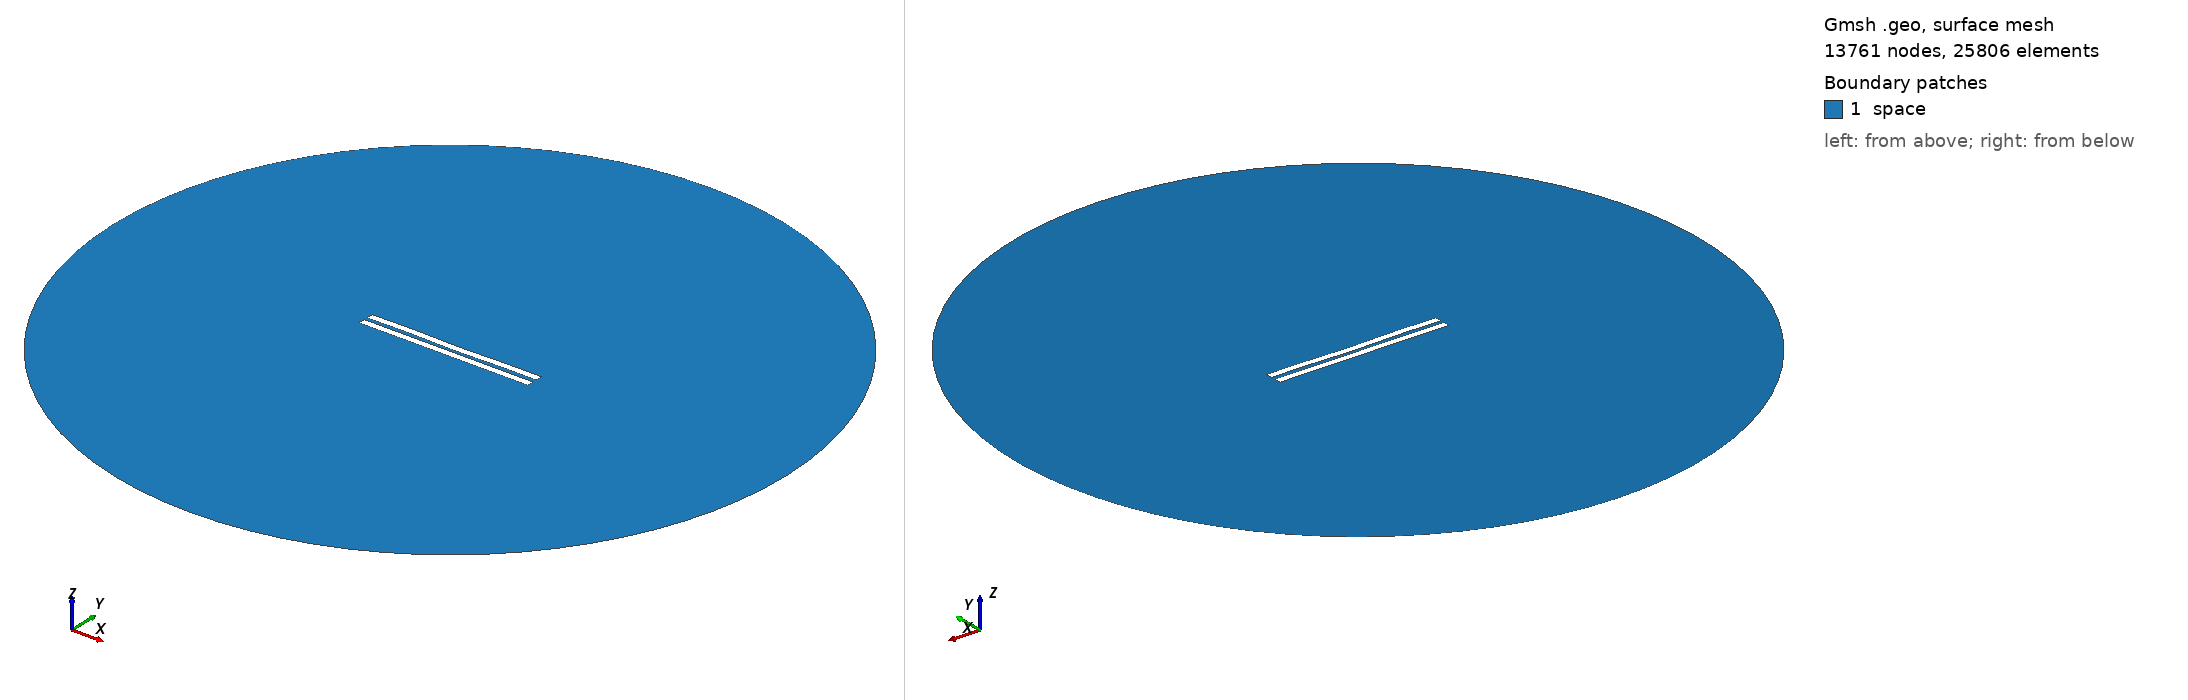

Gmsh geometry script, surface-meshed: 13761 nodes, 25806 surface elements. Boundary patches (legend numbers): 1 space. Left view from above one corner, right view from below the opposite corner. Legend entries are the model's physical surfaces. The drawing asked Gmsh for element sizes between 1% and 20% of the model's largest extent; the script's own settings can give other sizes.

=== 2420.geo (drawn) ===
//---------------------------------------
// Geometry kernel
//---------------------------------------

SetFactory("OpenCASCADE");



//---------------------------------------
// Parameters of the geometry
//---------------------------------------

// Overetch of the upper plate
overetch = 0.0;

// Distance between the plates
distance = 2.25;

// Discretization over the x axis (for the deformation)
nx = 50; 

// Length of the plate
L = 100 - overetch; 

// Number of modes
n = 4; 

// 1st mode coefficient
coeff(1) = 0.15;
beta(1) = 0.596864 * 3.1415926535 / L;

// 2nd mode coefficient
coeff(2) = -0.075;
beta(2) = 1.49418 * 3.1415926535 / L;

// 3rd mode coefficient
coeff(3) = 0.07499999999999998;
beta(3) = 2.50025 * 3.1415926535 / L;

// 4th mode coefficient
coeff(4) = 0.15;
beta(4) = 3.49999 * 3.1415926535 / L;



//---------------------------------------
// Upper plate (deformed rectangle)
//---------------------------------------

// Coordiantes of the upper plate
xmin = -50;
xmax = 50 - overetch;

// Height of the upper plate
yheight = 4 - 2 * overetch;

// Indexes of the points
UpperID[] = {};
LowerID[] = {};
LeftID[] = {};
RightID[] = {};

// Point index
p = 1;

// Horizontal edges
For i In {1:nx}
    x = xmin + (i-1)*(xmax - xmin)/(nx-1);

    y_bottom = distance / 2 + overetch;
    For j In {1:n}
        C = (Cosh(beta(j)*L) + Cos(beta(j)*L)) / (Sinh(beta(j)*L) + Sin(beta(j)*L));
        y_bottom  = y_bottom + coeff(j) * (Cosh(beta(j)*(x+50)) - Cos(beta(j)*(x+50)) - C * (Sinh(beta(j)*(x+50)) - Sin(beta(j)*(x+50))));
    EndFor

    y_top = y_bottom + yheight;

    Point(p) = {x, y_top, 0, 1.0};
    UpperID[i] = p;
    p = p + 1;

    Point(p) = {x, y_bottom, 0, 1.0};
    LowerID[i] = p;
    p = p + 1;
EndFor

// Create point lists
UpperPts[] = {}; LowerPts[] = {};
For i In {1:nx}
  UpperPts[] += {UpperID[i]};
  LowerPts[] += {LowerID[i]};
EndFor

// Build splines
Spline(1) = {UpperPts[]};
Spline(2) = {LowerPts[]};
Line(3) = {LowerPts[nx-1], UpperPts[nx-1]};
Line(4) = {LowerPts[0], UpperPts[0]};

// Build the plane surface
Curve Loop(1) = {2, 3, -1, -4};
Plane Surface(1) = {1};



//---------------------------------------
// Lower plate (rectangle)
//---------------------------------------

// Vertices
Point(1001) = {-50, -1, 0, 1.0};
Point(1002) = { 50, -1, 0, 1.0};
Point(1003) = { 50,  -5, 0, 1.0};
Point(1004) = {-50,  -5, 0, 1.0};

// Edges
Line(5) = {1001, 1002};
Line(6) = {1002, 1003};
Line(7) = {1003, 1004};
Line(8) = {1004, 1001};

// Plane surface
Line Loop(2) = {5, 6, 7, 8};
Plane Surface(2) = {2}; 



//---------------------------------------
// Outer (fictious) boundary
//---------------------------------------

// Points
Point(1005) = {0, 0, 0};       // Center
Point(1006) = {200, 0, 0};     // Start point
Point(1007) = {0, 200, 0};     // 90 degrees
Point(1008) = {-200, 0, 0};    // 180 degrees
Point(1009) = {0, -200, 0};    // 270 degrees

// Circle arcs (each needs start, center, end)
Circle(9) = {1006, 1005, 1007};
Circle(10) = {1007, 1005, 1008};
Circle(11) = {1008, 1005, 1009};
Circle(12) = {1009, 1005, 1006};

// Plane surface for the entire domain
Curve Loop(3) = {9, 10, 11, 12};
Surface(3) = {3};

// Subtract the plates from the whole domain to obtain the actual domain where we want to solve the equations
BooleanDifference{ Surface{3}; Delete; }{ Surface{1}; Surface{2}; Delete; }




//---------------------------------------
// Transfinite Lines/Curves
//---------------------------------------

// Set the number of points on the boundaries
r = 7;

// Plates
Transfinite Curve {1, 2} = 50*r Using Progression 1;
Transfinite Curve {3, 4} = 2*r Using Progression 1;
Transfinite Line {5, 7} = 50*r Using Progression 1;
Transfinite Line {6, 8} = 2*r Using Progression 1;

// Outer boundary
Transfinite Line {9, 10, 11, 12} = 20 Using Progression 1;



//---------------------------------------
// Physical groups
//---------------------------------------                

// Physical curves (boundaries)
Physical Line("force_segment", 10) = {2};
Physical Line("upper_plate", 11) = {1, 3, 4};
Physical Line("lower_plate", 12) = {5, 6, 7, 8};
Physical Line("boundary", 20) = {9, 10, 11, 12};

// Physical Surfaces
Physical Surface("space", 30) = {3};



//---------------------------------------
// 6. Generate the Mesh
//---------------------------------------

// 2D mesh generation
Mesh 2;
